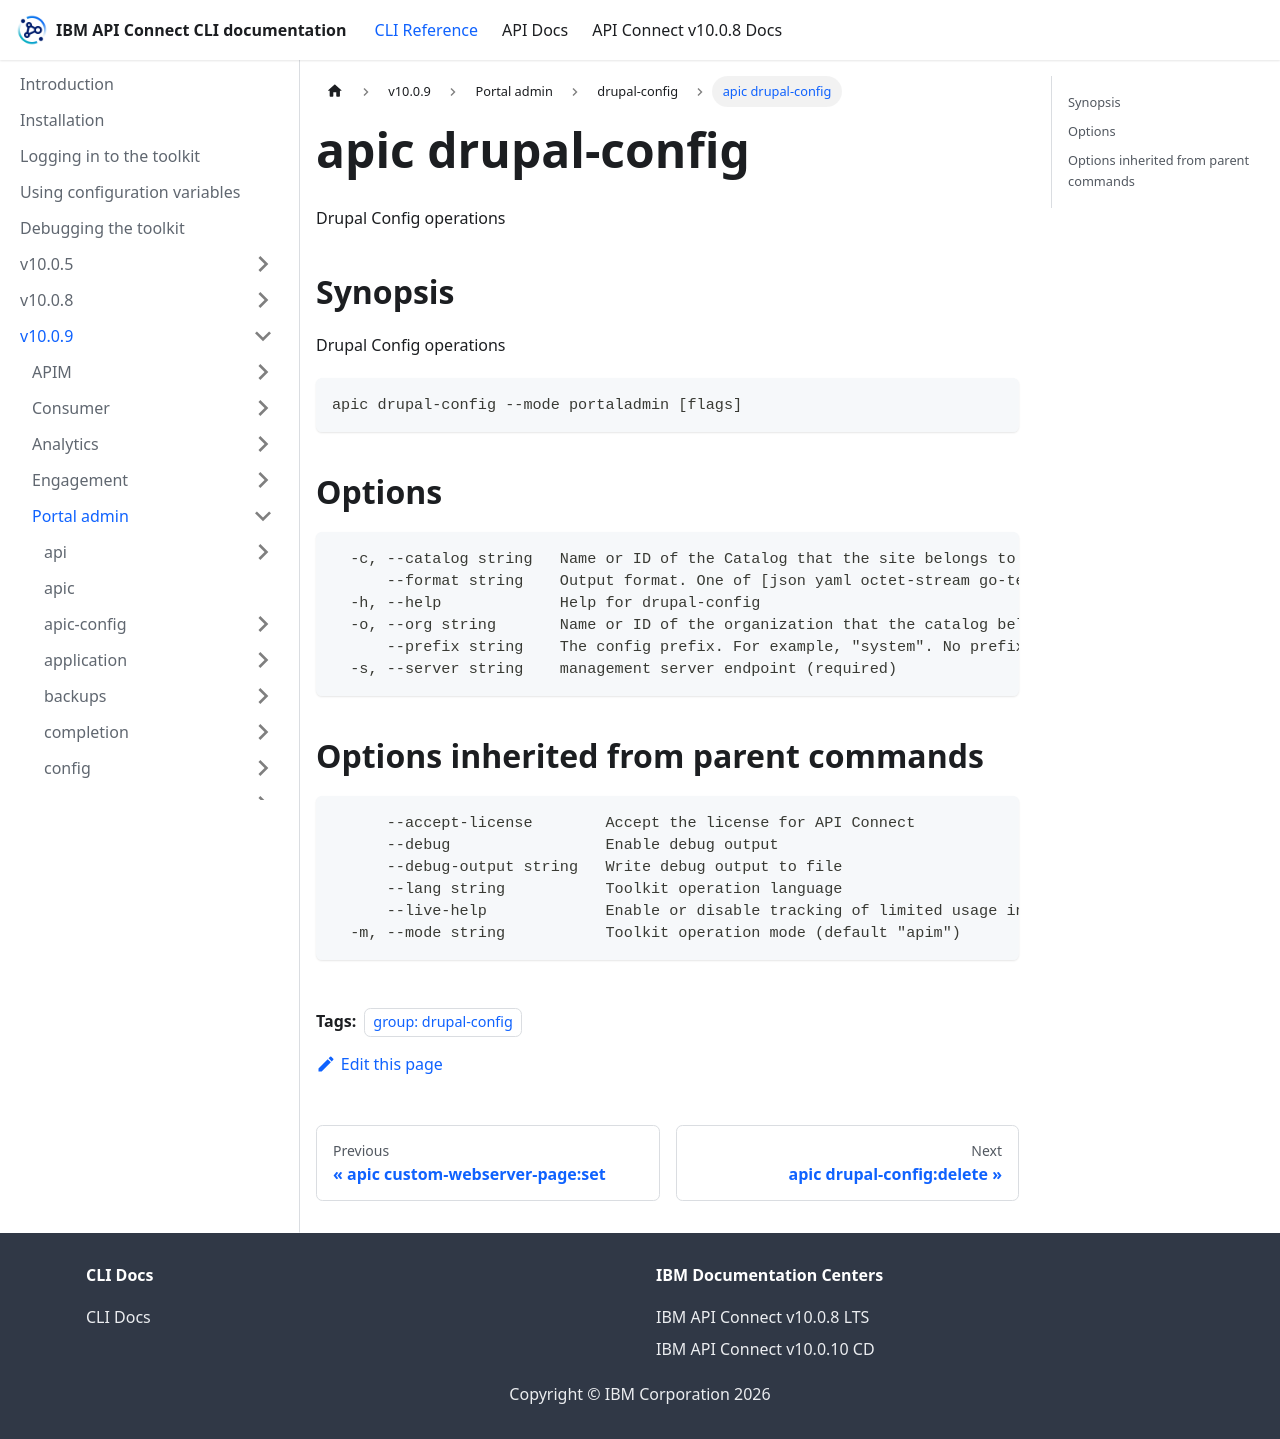

repository: ibm-apiconnect/clidocs · page: docs/v1009/portaladmin/drupal-config/apic_drupal-config.html · generator: docusaurus

---
tags:
- "group: drupal-config"
---
# apic drupal-config

Drupal Config operations

## Synopsis

Drupal Config operations

```
apic drupal-config --mode portaladmin [flags]
```


## Options

```
  -c, --catalog string   Name or ID of the Catalog that the site belongs to. (required)
      --format string    Output format. One of [json yaml octet-stream go-template=... go-template-file=...], defaults to yaml.
  -h, --help             Help for drupal-config
  -o, --org string       Name or ID of the organization that the catalog belongs to. (required)
      --prefix string    The config prefix. For example, "system". No prefix will return all names in the system.
  -s, --server string    management server endpoint (required)
```

## Options inherited from parent commands

```
      --accept-license        Accept the license for API Connect
      --debug                 Enable debug output
      --debug-output string   Write debug output to file
      --lang string           Toolkit operation language
      --live-help             Enable or disable tracking of limited usage information
  -m, --mode string           Toolkit operation mode (default "apim")
```
